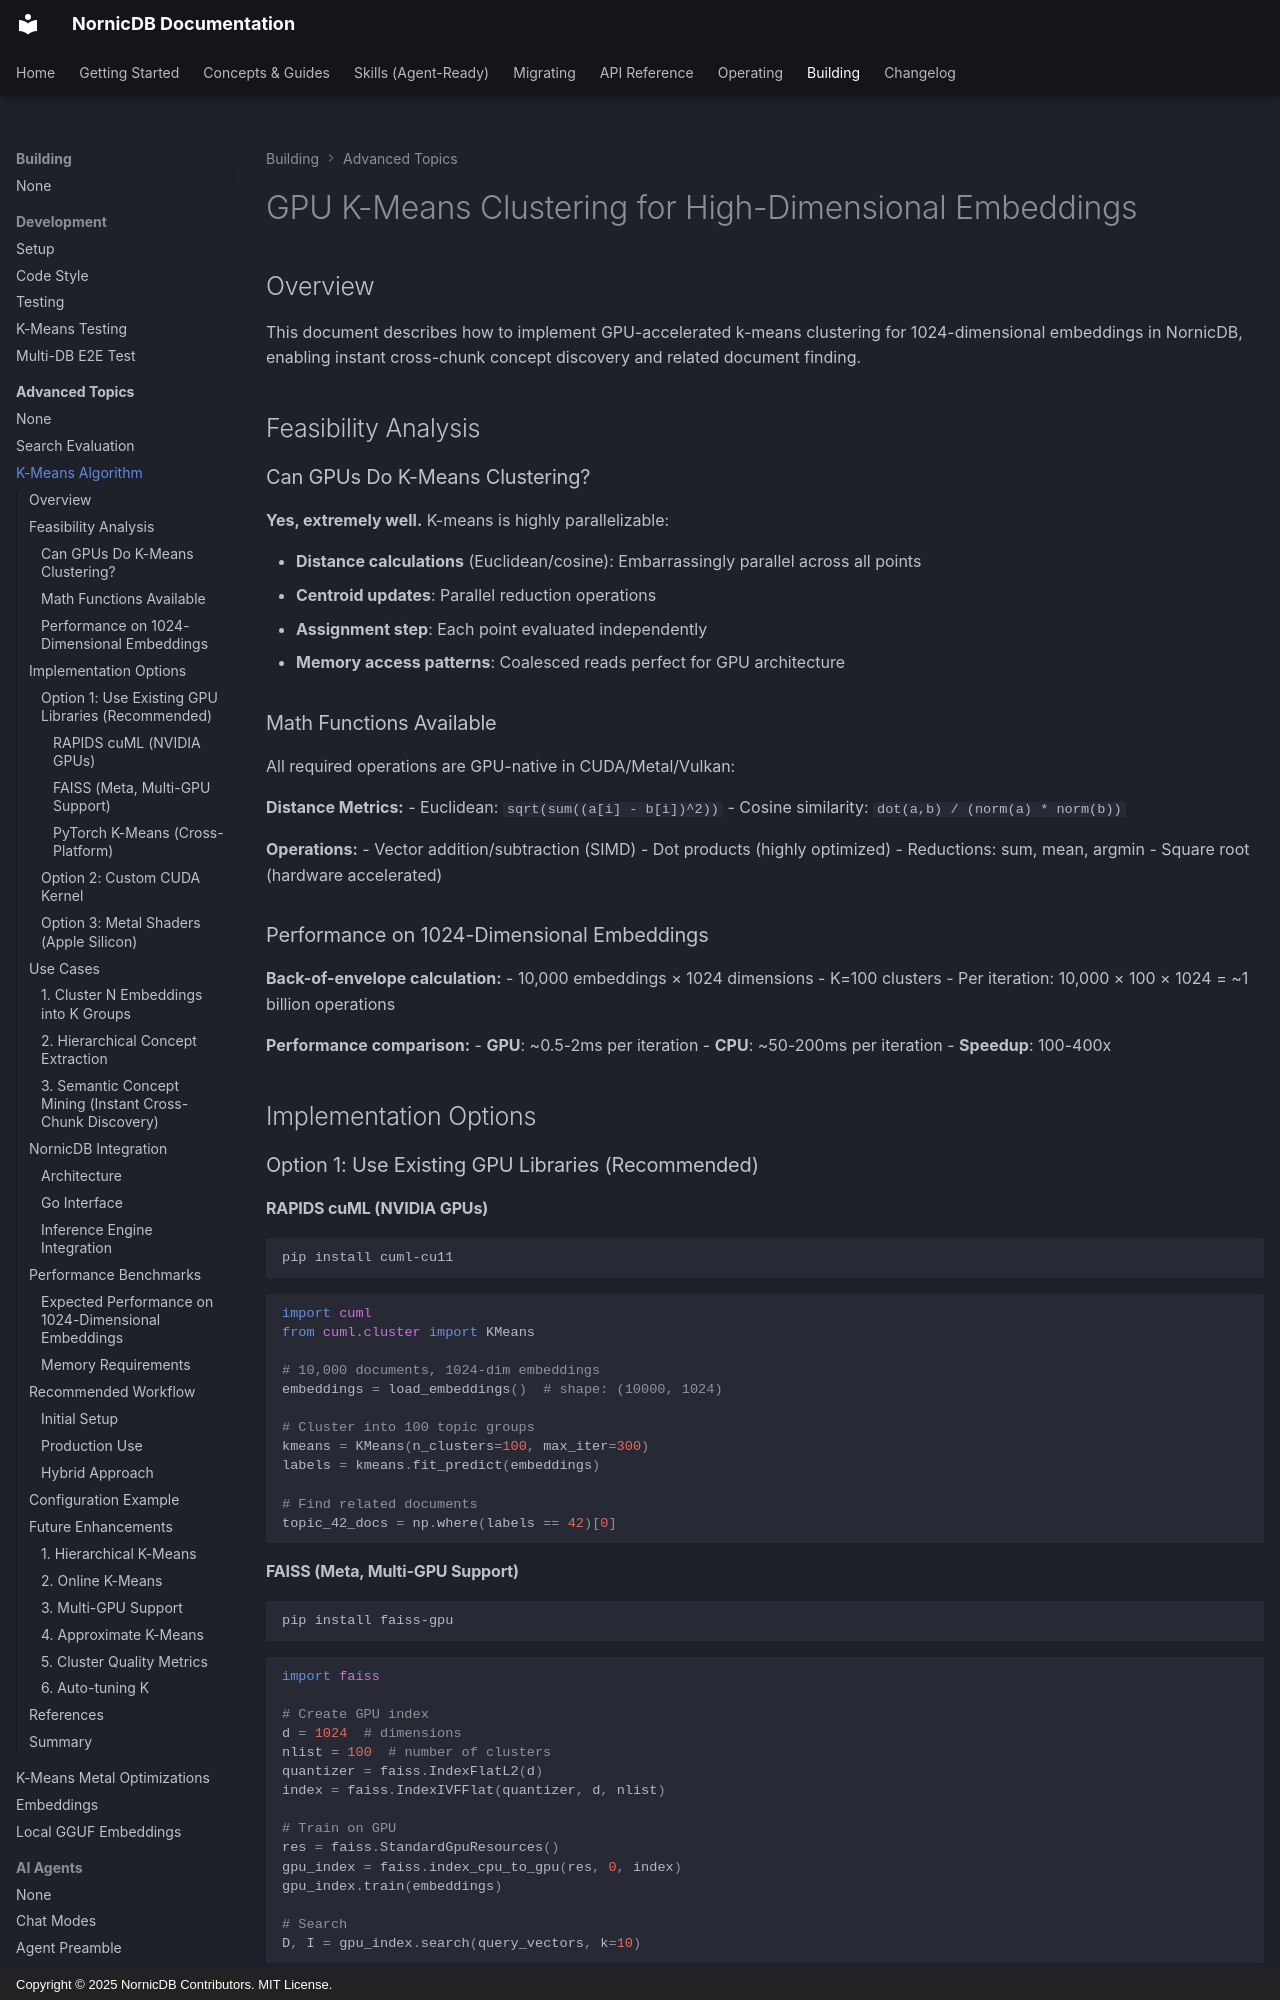

repository: orneryd/NornicDB · page: advanced/k-means-clustering/kmeans-algorithm/index.html · generator: mkdocs · copyright: Copyright © 2025 NornicDB Contributors. MIT License.

# GPU K-Means Clustering for High-Dimensional Embeddings

## Overview

This document describes how to implement GPU-accelerated k-means clustering for 1024-dimensional embeddings in NornicDB, enabling instant cross-chunk concept discovery and related document finding.

## Feasibility Analysis

### Can GPUs Do K-Means Clustering?

**Yes, extremely well.** K-means is highly parallelizable:

- **Distance calculations** (Euclidean/cosine): Embarrassingly parallel across all points
- **Centroid updates**: Parallel reduction operations
- **Assignment step**: Each point evaluated independently
- **Memory access patterns**: Coalesced reads perfect for GPU architecture

### Math Functions Available

All required operations are GPU-native in CUDA/Metal/Vulkan:

**Distance Metrics:**
- Euclidean: `sqrt(sum((a[i] - b[i])^2))`
- Cosine similarity: `dot(a,b) / (norm(a) * norm(b))`

**Operations:**
- Vector addition/subtraction (SIMD)
- Dot products (highly optimized)
- Reductions: sum, mean, argmin
- Square root (hardware accelerated)

### Performance on 1024-Dimensional Embeddings

**Back-of-envelope calculation:**
- 10,000 embeddings × 1024 dimensions
- K=100 clusters
- Per iteration: 10,000 × 100 × 1024 = ~1 billion operations

**Performance comparison:**
- **GPU**: ~0.5-2ms per iteration
- **CPU**: ~50-200ms per iteration
- **Speedup**: 100-400x

## Implementation Options

### Option 1: Use Existing GPU Libraries (Recommended)

#### RAPIDS cuML (NVIDIA GPUs)
```bash
pip install cuml-cu11
```

```python
import cuml
from cuml.cluster import KMeans

# 10,000 documents, 1024-dim embeddings
embeddings = load_embeddings()  # shape: (10000, 1024)

# Cluster into 100 topic groups
kmeans = KMeans(n_clusters=100, max_iter=300)
labels = kmeans.fit_predict(embeddings)

# Find related documents
topic_42_docs = np.where(labels == 42)[0]
```

#### FAISS (Meta, Multi-GPU Support)
```bash
pip install faiss-gpu
```

```python
import faiss

# Create GPU index
d = 1024  # dimensions
nlist = 100  # number of clusters
quantizer = faiss.IndexFlatL2(d)
index = faiss.IndexIVFFlat(quantizer, d, nlist)

# Train on GPU
res = faiss.StandardGpuResources()
gpu_index = faiss.index_cpu_to_gpu(res, 0, index)
gpu_index.train(embeddings)

# Search
D, I = gpu_index.search(query_vectors, k=10)
```
